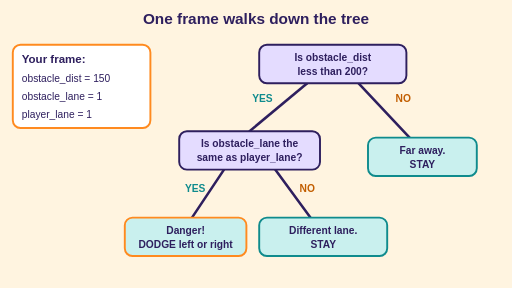
t = 0.00 s
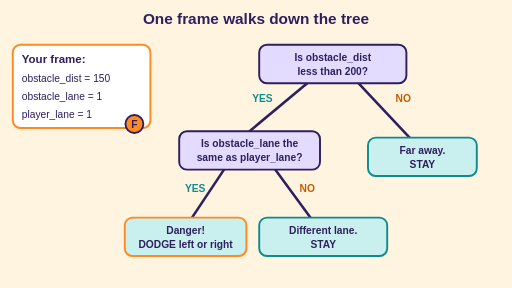
t = 1.30 s
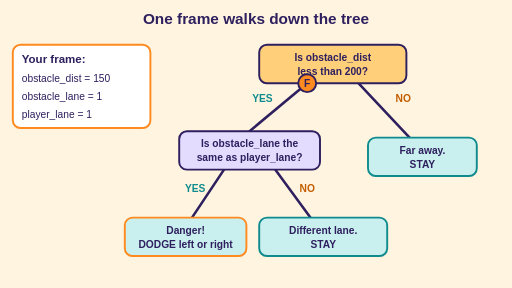
t = 2.70 s
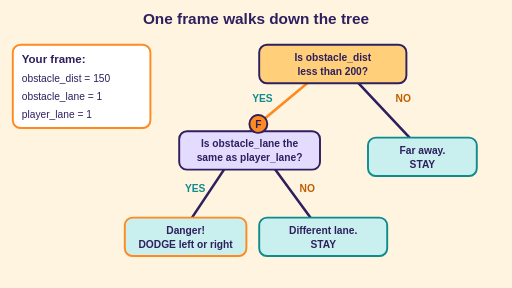
t = 4.05 s
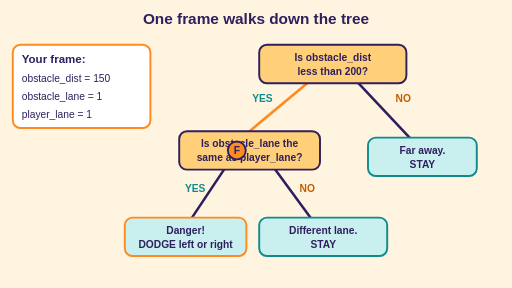
t = 5.40 s
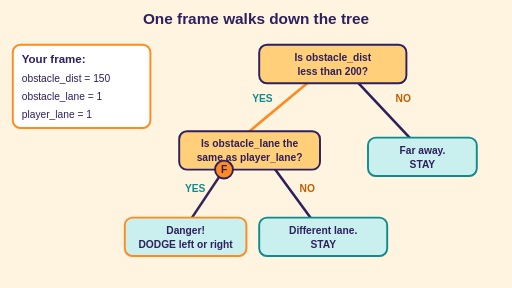
t = 5.82 s

The animated SVG that drew these frames (rendered in a browser with its animation timeline set to each time). Animation: 8 SMIL elements (animate=7,animateTransform=1); one cycle of 8.00 s, repeats indefinitely.

<svg xmlns="http://www.w3.org/2000/svg" viewBox="0 0 800 450" width="800" height="450" role="img" aria-label="One frame walks down the tree"><title>One frame walks down the tree</title><rect width="800" height="450" fill="#fff4e0"/><text x="400.0" y="38" font-size="24" fill="#2e1f5e" font-weight="700" text-anchor="middle" font-family="Arial, Helvetica, sans-serif">One frame walks down the tree</text><rect x="20" y="70" width="215" height="130" fill="white" stroke="#ff8a1f" stroke-width="3" rx="12"/><text x="34" y="98" font-size="18" fill="#2e1f5e" font-weight="700" text-anchor="start" font-family="Arial, Helvetica, sans-serif">Your frame:</text><text x="34" y="128" font-size="16" fill="#2e1f5e" font-weight="400" text-anchor="start" font-family="Arial, Helvetica, sans-serif">obstacle_dist = 150</text><text x="34" y="156" font-size="16" fill="#2e1f5e" font-weight="400" text-anchor="start" font-family="Arial, Helvetica, sans-serif">obstacle_lane = 1</text><text x="34" y="184" font-size="16" fill="#2e1f5e" font-weight="400" text-anchor="start" font-family="Arial, Helvetica, sans-serif">player_lane = 1</text><line x1="480" y1="130" x2="390" y2="205" stroke="#2e1f5e" stroke-width="4" stroke-linecap="round"><animate attributeName="stroke" values="#2e1f5e;#2e1f5e;#ff8a1f;#ff8a1f;#2e1f5e" keyTimes="0;0.4;0.475;0.95;1" dur="8s" repeatCount="indefinite"/></line><text x="410" y="160" font-size="16" fill="#0f8b8d" font-weight="700" text-anchor="middle" font-family="Arial, Helvetica, sans-serif">YES</text><line x1="560" y1="130" x2="640" y2="215" stroke="#2e1f5e" stroke-width="4" stroke-linecap="round"/><text x="630" y="160" font-size="16" fill="#c25e00" font-weight="700" text-anchor="middle" font-family="Arial, Helvetica, sans-serif">NO</text><line x1="350" y1="265" x2="300" y2="340" stroke="#2e1f5e" stroke-width="4" stroke-linecap="round"><animate attributeName="stroke" values="#2e1f5e;#2e1f5e;#ff8a1f;#ff8a1f;#2e1f5e" keyTimes="0;0.725;0.8;0.95;1" dur="8s" repeatCount="indefinite"/></line><text x="305" y="300" font-size="16" fill="#0f8b8d" font-weight="700" text-anchor="middle" font-family="Arial, Helvetica, sans-serif">YES</text><line x1="430" y1="265" x2="485" y2="340" stroke="#2e1f5e" stroke-width="4" stroke-linecap="round"/><text x="480" y="300" font-size="16" fill="#c25e00" font-weight="700" text-anchor="middle" font-family="Arial, Helvetica, sans-serif">NO</text><rect x="405.0" y="70.0" width="230" height="60" fill="#e4dcff" stroke="#2e1f5e" stroke-width="3" rx="12"><animate attributeName="fill" values="#e4dcff;#e4dcff;#ffcf7a;#ffcf7a;#e4dcff" keyTimes="0;0.263;0.275;0.95;1" dur="8s" repeatCount="indefinite"/></rect><text x="520" y="95.0" font-size="16" fill="#2e1f5e" font-weight="700" text-anchor="middle" font-family="Arial, Helvetica, sans-serif">Is obstacle_dist</text><text x="520" y="117.0" font-size="16" fill="#2e1f5e" font-weight="700" text-anchor="middle" font-family="Arial, Helvetica, sans-serif">less than 200?</text><rect x="280.0" y="205.0" width="220" height="60" fill="#e4dcff" stroke="#2e1f5e" stroke-width="3" rx="12"><animate attributeName="fill" values="#e4dcff;#e4dcff;#ffcf7a;#ffcf7a;#e4dcff" keyTimes="0;0.512;0.525;0.95;1" dur="8s" repeatCount="indefinite"/></rect><text x="390" y="230.0" font-size="16" fill="#2e1f5e" font-weight="700" text-anchor="middle" font-family="Arial, Helvetica, sans-serif">Is obstacle_lane the</text><text x="390" y="252.0" font-size="16" fill="#2e1f5e" font-weight="700" text-anchor="middle" font-family="Arial, Helvetica, sans-serif">same as player_lane?</text><rect x="575.0" y="215.0" width="170" height="60" fill="#c9f0ee" stroke="#0f8b8d" stroke-width="3" rx="12"/><text x="660" y="240.0" font-size="16" fill="#2e1f5e" font-weight="700" text-anchor="middle" font-family="Arial, Helvetica, sans-serif">Far away.</text><text x="660" y="262.0" font-size="16" fill="#2e1f5e" font-weight="700" text-anchor="middle" font-family="Arial, Helvetica, sans-serif">STAY</text><rect x="195.0" y="340.0" width="190" height="60" fill="#c9f0ee" stroke="#ff8a1f" stroke-width="3" rx="12"><animate attributeName="fill" values="#c9f0ee;#c9f0ee;#ffcf7a;#ffcf7a;#c9f0ee" keyTimes="0;0.838;0.85;0.95;1" dur="8s" repeatCount="indefinite"/></rect><text x="290" y="365.0" font-size="16" fill="#2e1f5e" font-weight="700" text-anchor="middle" font-family="Arial, Helvetica, sans-serif">Danger!</text><text x="290" y="387.0" font-size="16" fill="#2e1f5e" font-weight="700" text-anchor="middle" font-family="Arial, Helvetica, sans-serif">DODGE left or right</text><rect x="405.0" y="340.0" width="200" height="60" fill="#c9f0ee" stroke="#0f8b8d" stroke-width="3" rx="12"/><text x="505" y="365.0" font-size="16" fill="#2e1f5e" font-weight="700" text-anchor="middle" font-family="Arial, Helvetica, sans-serif">Different lane.</text><text x="505" y="387.0" font-size="16" fill="#2e1f5e" font-weight="700" text-anchor="middle" font-family="Arial, Helvetica, sans-serif">STAY</text><g ><circle cx="0" cy="0" r="14" fill="#ff8a1f" stroke="#2e1f5e" stroke-width="3"/><text x="0" y="6" font-size="16" fill="#2e1f5e" font-weight="700" text-anchor="middle" font-family="Arial, Helvetica, sans-serif">F</text><animateTransform attributeName="transform" type="translate" values="120 215;120 215;480 130;480 130;390 205;390 205;350 265;350 265;300 340;300 340;120 215;120 215" keyTimes="0;0.125;0.275;0.4;0.525;0.625;0.725;0.738;0.85;0.95;0.988;1" dur="8s" repeatCount="indefinite"/><animate attributeName="opacity" values="0;1;1;0;0" keyTimes="0;0.062;0.95;0.988;1" dur="8s" repeatCount="indefinite"/></g><text x="400" y="430" font-size="22" fill="#c25e00" font-weight="700" text-anchor="middle" font-family="Arial, Helvetica, sans-serif">Answer: DODGE<animate attributeName="opacity" values="0;0;1;1;0;0" keyTimes="0;0.838;0.887;0.95;0.988;1" dur="8s" repeatCount="indefinite"/></text></svg>
